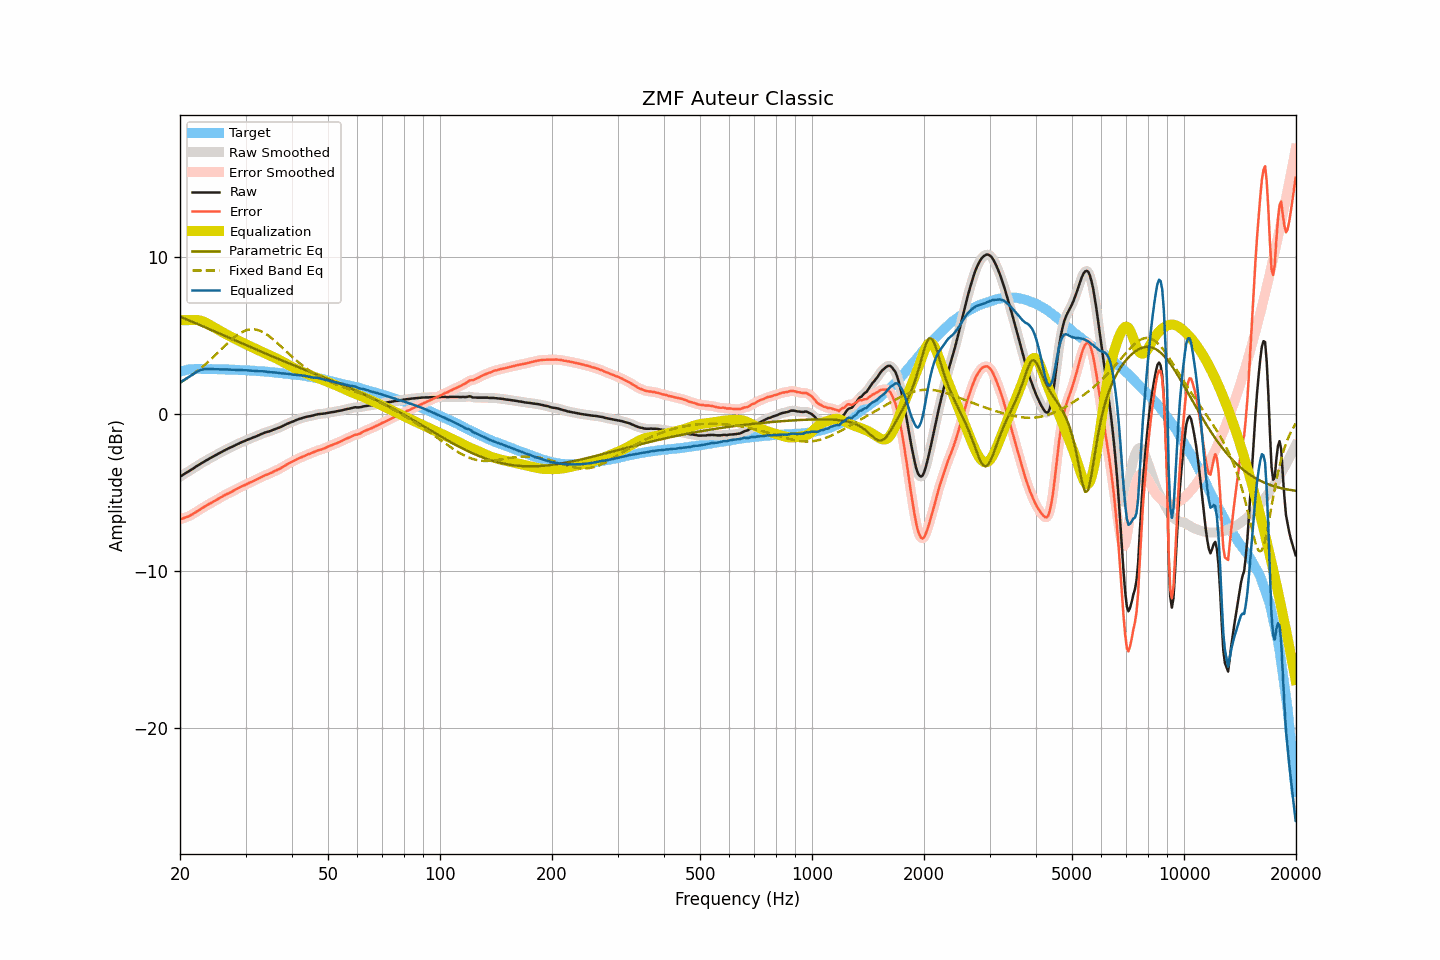

Data behind this chart, as committed beside it:
frequency, raw, smoothed, error, error_smoothed, equalization, parametric_eq, fixed_band_eq, equalized_raw, equalized_smoothed, target
20.00, -3.98, -3.98, -6.70, -6.70, 6.00, 6.23, 2.02, 2.02, 2.02, 2.72
20.20, -3.91, -3.91, -6.66, -6.66, 6.00, 6.18, 2.08, 2.09, 2.09, 2.75
20.40, -3.85, -3.84, -6.63, -6.62, 6.00, 6.14, 2.14, 2.16, 2.16, 2.78
20.61, -3.78, -3.78, -6.58, -6.58, 6.00, 6.10, 2.20, 2.22, 2.22, 2.80
20.81, -3.72, -3.72, -6.54, -6.55, 6.00, 6.06, 2.27, 2.29, 2.29, 2.83
21.02, -3.66, -3.65, -6.51, -6.51, 6.00, 6.01, 2.34, 2.35, 2.35, 2.86
21.23, -3.60, -3.59, -6.46, -6.46, 6.00, 5.97, 2.40, 2.41, 2.41, 2.87
21.44, -3.53, -3.53, -6.40, -6.41, 6.00, 5.93, 2.48, 2.48, 2.47, 2.88
21.66, -3.47, -3.46, -6.35, -6.35, 6.01, 5.88, 2.55, 2.54, 2.55, 2.89
21.87, -3.39, -3.40, -6.28, -6.29, 6.01, 5.84, 2.63, 2.62, 2.62, 2.89
22.09, -3.33, -3.33, -6.22, -6.22, 6.01, 5.80, 2.70, 2.69, 2.68, 2.90
22.31, -3.27, -3.26, -6.16, -6.16, 6.00, 5.75, 2.78, 2.74, 2.74, 2.89
22.54, -3.20, -3.20, -6.09, -6.09, 5.99, 5.71, 2.86, 2.79, 2.79, 2.89
22.76, -3.14, -3.14, -6.03, -6.03, 5.97, 5.67, 2.95, 2.83, 2.83, 2.89
22.99, -3.08, -3.08, -5.96, -5.96, 5.93, 5.62, 3.03, 2.86, 2.86, 2.88
23.22, -3.02, -3.02, -5.90, -5.90, 5.89, 5.58, 3.12, 2.88, 2.88, 2.88
23.45, -2.96, -2.96, -5.84, -5.84, 5.85, 5.53, 3.21, 2.89, 2.89, 2.88
23.69, -2.90, -2.90, -5.78, -5.78, 5.79, 5.49, 3.30, 2.89, 2.90, 2.88
23.92, -2.84, -2.84, -5.72, -5.72, 5.73, 5.44, 3.39, 2.90, 2.90, 2.88
24.16, -2.78, -2.78, -5.66, -5.66, 5.67, 5.40, 3.49, 2.89, 2.89, 2.89
24.40, -2.73, -2.72, -5.61, -5.61, 5.61, 5.36, 3.58, 2.88, 2.88, 2.89
24.65, -2.67, -2.67, -5.54, -5.55, 5.55, 5.31, 3.68, 2.88, 2.88, 2.88
24.89, -2.62, -2.61, -5.49, -5.49, 5.49, 5.27, 3.78, 2.87, 2.88, 2.88
25.14, -2.56, -2.56, -5.43, -5.43, 5.43, 5.22, 3.88, 2.87, 2.87, 2.88
25.39, -2.50, -2.50, -5.37, -5.37, 5.37, 5.18, 3.98, 2.87, 2.87, 2.87
25.65, -2.45, -2.44, -5.32, -5.31, 5.31, 5.13, 4.08, 2.86, 2.87, 2.87
25.91, -2.39, -2.39, -5.25, -5.25, 5.25, 5.09, 4.18, 2.87, 2.87, 2.86
26.16, -2.33, -2.33, -5.19, -5.19, 5.20, 5.04, 4.28, 2.87, 2.87, 2.86
26.43, -2.28, -2.28, -5.14, -5.13, 5.14, 5.00, 4.38, 2.86, 2.87, 2.86
26.69, -2.23, -2.22, -5.08, -5.08, 5.09, 4.95, 4.48, 2.86, 2.86, 2.86
26.96, -2.18, -2.18, -5.03, -5.04, 5.03, 4.91, 4.57, 2.86, 2.86, 2.86
27.23, -2.13, -2.13, -4.98, -4.99, 4.98, 4.86, 4.67, 2.85, 2.85, 2.86
27.50, -2.09, -2.08, -4.94, -4.94, 4.93, 4.82, 4.76, 2.84, 2.85, 2.86
27.77, -2.04, -2.04, -4.88, -4.88, 4.88, 4.77, 4.84, 2.84, 2.84, 2.84
28.05, -1.99, -1.99, -4.83, -4.83, 4.82, 4.73, 4.93, 2.84, 2.84, 2.84
28.33, -1.94, -1.94, -4.77, -4.77, 4.77, 4.68, 5.01, 2.84, 2.84, 2.83
28.62, -1.89, -1.89, -4.72, -4.71, 4.72, 4.64, 5.08, 2.83, 2.83, 2.83
28.90, -1.84, -1.84, -4.66, -4.66, 4.67, 4.59, 5.15, 2.83, 2.83, 2.83
29.19, -1.79, -1.79, -4.60, -4.61, 4.61, 4.55, 5.21, 2.83, 2.82, 2.82
29.48, -1.75, -1.75, -4.57, -4.56, 4.56, 4.50, 5.26, 2.82, 2.82, 2.82
29.78, -1.71, -1.70, -4.52, -4.52, 4.51, 4.46, 5.31, 2.81, 2.81, 2.81
30.08, -1.66, -1.66, -4.47, -4.47, 4.47, 4.42, 5.35, 2.81, 2.81, 2.81
30.38, -1.62, -1.62, -4.42, -4.42, 4.42, 4.37, 5.38, 2.80, 2.80, 2.80
30.68, -1.58, -1.58, -4.37, -4.37, 4.37, 4.33, 5.40, 2.80, 2.80, 2.80
30.99, -1.54, -1.54, -4.32, -4.32, 4.33, 4.28, 5.42, 2.79, 2.79, 2.78
31.30, -1.50, -1.50, -4.28, -4.28, 4.28, 4.24, 5.42, 2.78, 2.78, 2.78
31.61, -1.46, -1.46, -4.24, -4.23, 4.23, 4.19, 5.42, 2.77, 2.77, 2.78
31.93, -1.42, -1.42, -4.18, -4.18, 4.18, 4.15, 5.41, 2.76, 2.76, 2.77
32.24, -1.38, -1.37, -4.13, -4.13, 4.13, 4.10, 5.39, 2.75, 2.76, 2.76
32.57, -1.33, -1.33, -4.08, -4.08, 4.08, 4.06, 5.35, 2.75, 2.75, 2.75
32.89, -1.28, -1.28, -4.03, -4.03, 4.03, 4.02, 5.32, 2.75, 2.75, 2.75
33.22, -1.24, -1.23, -3.97, -3.97, 3.98, 3.97, 5.27, 2.75, 2.75, 2.74
33.55, -1.20, -1.19, -3.93, -3.93, 3.93, 3.93, 5.22, 2.74, 2.74, 2.73
33.89, -1.16, -1.16, -3.88, -3.88, 3.89, 3.89, 5.15, 2.73, 2.73, 2.72
34.23, -1.13, -1.13, -3.84, -3.84, 3.84, 3.84, 5.09, 2.72, 2.72, 2.72
34.57, -1.10, -1.10, -3.80, -3.80, 3.80, 3.80, 5.01, 2.70, 2.70, 2.71
34.92, -1.07, -1.06, -3.76, -3.76, 3.75, 3.75, 4.94, 2.69, 2.69, 2.69
35.27, -1.03, -1.03, -3.72, -3.71, 3.71, 3.71, 4.86, 2.68, 2.68, 2.69
35.62, -0.99, -0.99, -3.66, -3.66, 3.66, 3.67, 4.77, 2.68, 2.68, 2.68
35.97, -0.95, -0.95, -3.61, -3.61, 3.62, 3.62, 4.68, 2.67, 2.67, 2.66
... 635 more rows
